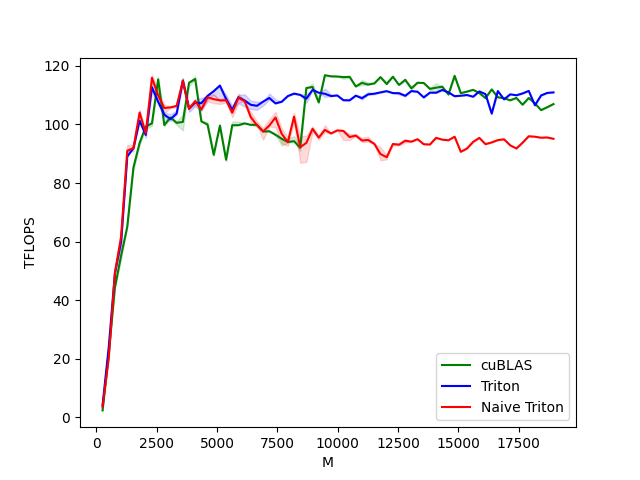

Source data for this figure (header and first rows):
M, N, K, cuBLAS, Triton, Naive Triton
256, 256, 256, 2.341, 4.096, 3.641
512, 512, 512, 21.85, 23.83, 20.16
768, 768, 768, 44.24, 49.15, 49.15
1024, 1024, 1024, 55.19, 59.92, 61.68
1280, 1280, 1280, 65.02, 89.04, 91.02
1536, 1536, 1536, 85.28, 91.92, 91.92
1792, 1792, 1792, 93.66, 101.3, 104.1
2048, 2048, 2048, 99.27, 96.42, 96.98
2304, 2304, 2304, 100.4, 112.7, 116
2560, 2560, 2560, 115.4, 107.8, 110
2816, 2816, 2816, 99.8, 103.4, 105.6
3072, 3072, 3072, 102.4, 101.8, 105.8
3328, 3328, 3328, 100.5, 103.7, 106.3
3584, 3584, 3584, 100.9, 115.1, 114.8
3840, 3840, 3840, 114.2, 105.4, 105.3
4096, 4096, 4096, 115.5, 107.5, 108
4352, 4352, 4352, 101.1, 107.3, 105.2
4608, 4608, 4608, 99.95, 109.8, 109.3
4864, 4864, 4864, 89.62, 111.4, 108.6
5120, 5120, 5120, 99.6, 113.3, 108.2
5376, 5376, 5376, 87.94, 108.7, 108.2
5632, 5632, 5632, 99.75, 105.1, 104
5888, 5888, 5888, 99.75, 109.3, 109.1
6144, 6144, 6144, 100.4, 108.2, 108
6400, 6400, 6400, 99.86, 106.7, 102.5
6656, 6656, 6656, 99.88, 106.4, 99.75
6912, 6912, 6912, 97.6, 107.8, 97.62
7168, 7168, 7168, 97.69, 109.1, 99.64
7424, 7424, 7424, 96.46, 107.2, 102.4
7680, 7680, 7680, 95.11, 107.8, 96.82
7936, 7936, 7936, 94, 109.7, 93.96
8192, 8192, 8192, 94.3, 110.5, 102.7
8448, 8448, 8448, 92.05, 110.1, 92.23
8704, 8704, 8704, 112.5, 108.8, 93.72
8960, 8960, 8960, 112.8, 111.8, 98.52
9216, 9216, 9216, 107.5, 110.9, 95.51
9472, 9472, 9472, 116.8, 110.5, 98.14
9728, 9728, 9728, 116.4, 109.7, 96.92
9984, 9984, 9984, 116.4, 109.9, 97.97
10240, 10240, 10240, 116.2, 108.3, 97.79
10496, 10496, 10496, 116.3, 108.2, 95.7
10752, 10752, 10752, 113, 109.8, 96.2
11008, 11008, 11008, 114.2, 109, 94.53
11264, 11264, 11264, 113.6, 110.3, 94.7
11520, 11520, 11520, 114, 110.5, 93.38
11776, 11776, 11776, 116.2, 111, 89.89
12032, 12032, 12032, 113.8, 111.4, 88.81
12288, 12288, 12288, 116.3, 110.7, 93.32
12544, 12544, 12544, 113.5, 110.7, 93.1
12800, 12800, 12800, 115.2, 109.8, 94.43
13056, 13056, 13056, 112.3, 111.4, 94.13
13312, 13312, 13312, 114.2, 111.2, 94.96
13568, 13568, 13568, 114.2, 109.2, 93.26
13824, 13824, 13824, 112.2, 110.9, 93.14
14080, 14080, 14080, 112.6, 110.8, 95.43
14336, 14336, 14336, 112.9, 111.8, 94.81
14592, 14592, 14592, 110.2, 111, 94.61
14848, 14848, 14848, 116.6, 109.7, 95.82
15104, 15104, 15104, 110.7, 109.8, 90.66
15360, 15360, 15360, 111.2, 110.1, 91.8
... 14 more rows
